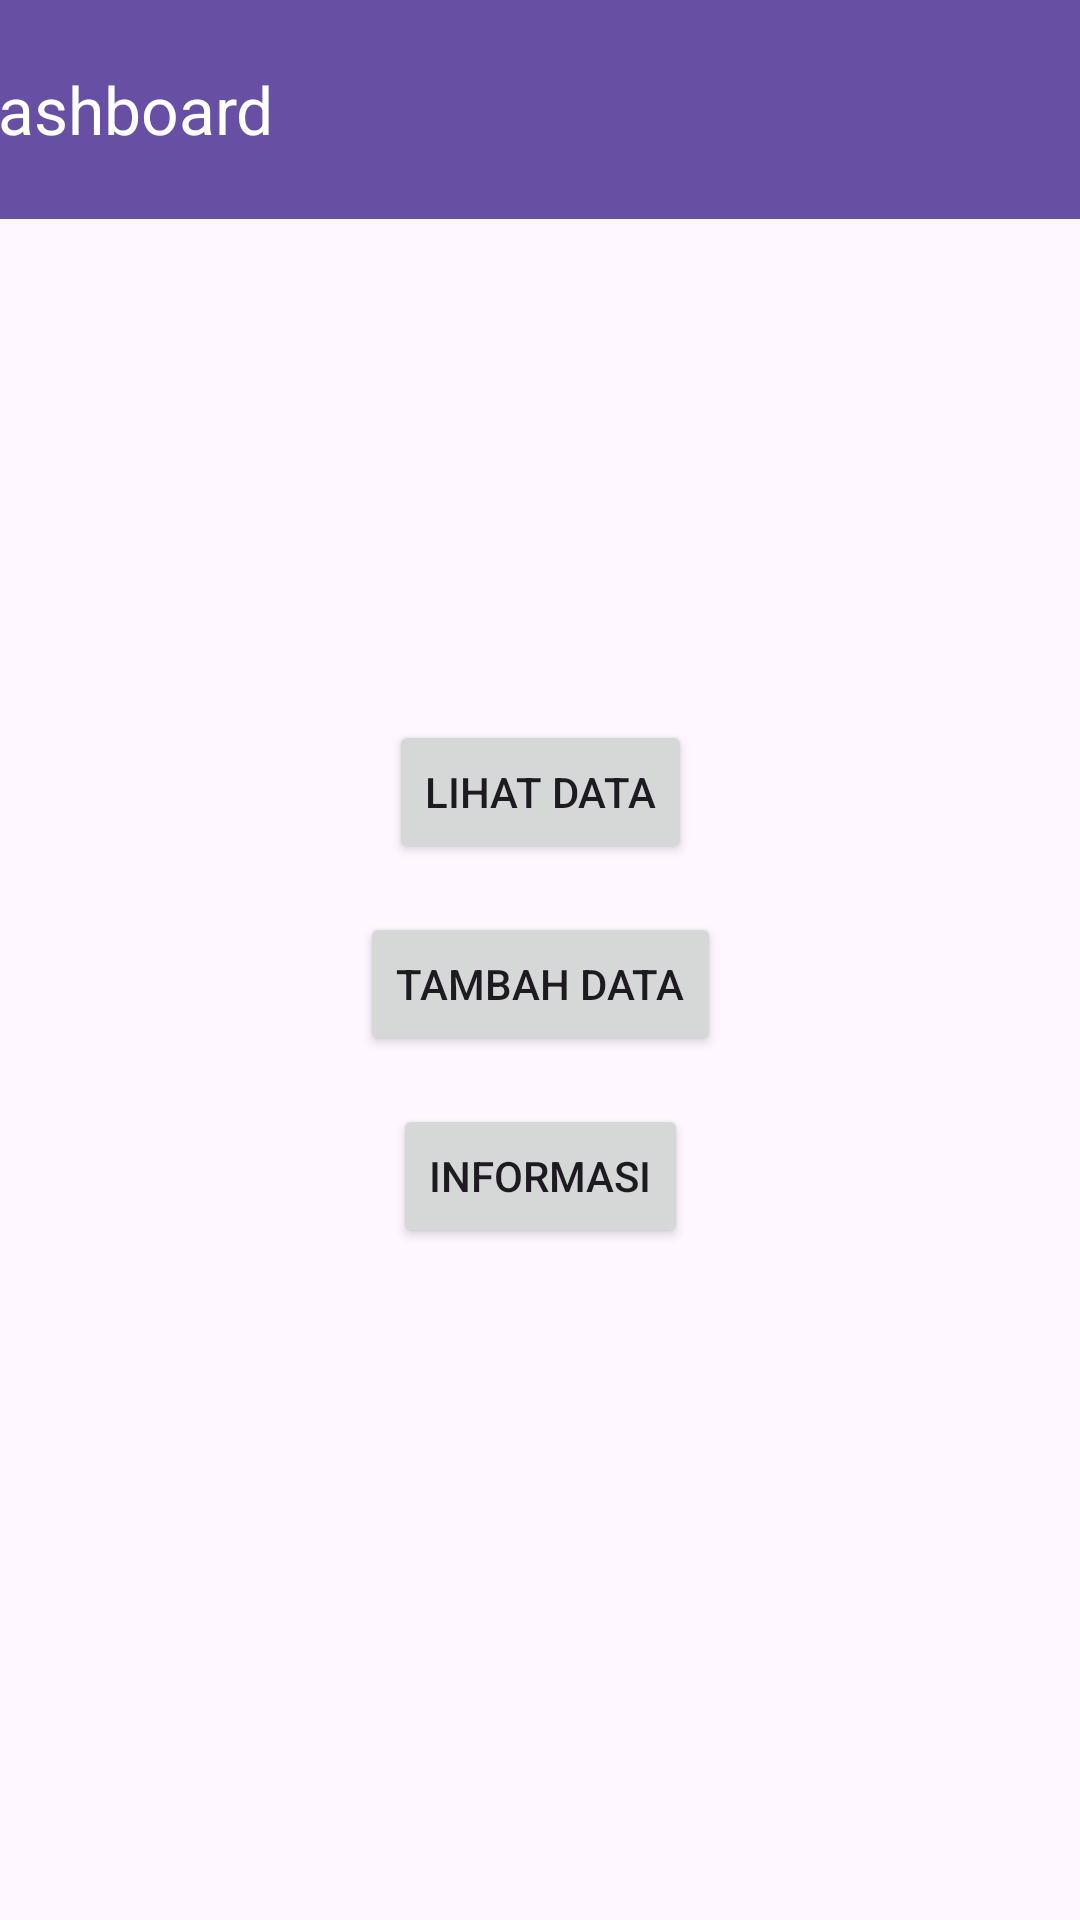

Reconstruct the res/layout file that produces this screen, plus the resources it refers to.
<!-- AndroidManifest.xml: application theme Base.Theme.MyProjectt -->
<!-- res/layout/activity_main.xml -->
<?xml version="1.0" encoding="utf-8"?>
<androidx.constraintlayout.widget.ConstraintLayout xmlns:android="http://schemas.android.com/apk/res/android"
    xmlns:app="http://schemas.android.com/apk/res-auto"
    xmlns:tools="http://schemas.android.com/tools"
    android:layout_width="match_parent"
    android:layout_height="match_parent"
    tools:context=".MainActivity">

    <LinearLayout
        android:id="@+id/buttonsLayout"
        android:layout_width="wrap_content"
        android:layout_height="wrap_content"
        android:orientation="vertical"
        android:gravity="center"
        app:layout_constraintTop_toTopOf="parent"
        app:layout_constraintBottom_toBottomOf="parent"
        app:layout_constraintStart_toStartOf="parent"
        app:layout_constraintEnd_toEndOf="parent">

        <ImageView
            android:layout_width="wrap_content"
            android:layout_height="wrap_content"
            android:src="@drawable/icon_mahasiswa"
            android:layout_gravity="center"
            android:layout_marginBottom="16dp" />

        <Button
            android:id="@+id/btnLihatData"
            android:layout_width="wrap_content"
            android:layout_height="wrap_content"
            android:text="Lihat Data" />

        <Button
            android:id="@+id/btnTambahData"
            android:layout_width="wrap_content"
            android:layout_height="wrap_content"
            android:text="Tambah Data"
            android:layout_marginTop="16dp" />

        <Button
            android:id="@+id/btnInformasi"
            android:layout_width="wrap_content"
            android:layout_height="wrap_content"
            android:text="Informasi"
            android:layout_marginTop="16dp" />

    </LinearLayout>

    <androidx.appcompat.widget.Toolbar
        android:id="@+id/toolbar"
        android:layout_width="423dp"
        android:layout_height="73dp"
        android:background="?attr/colorPrimary"
        android:minHeight="?attr/actionBarSize"
        android:theme="?attr/actionBarTheme"
        app:layout_constraintTop_toTopOf="parent"
        app:layout_constraintStart_toStartOf="parent"
        app:layout_constraintEnd_toEndOf="parent"
        app:title="Dashboard"
        app:titleTextColor="@color/white"
        tools:layout_editor_absoluteY="0dp" />

</androidx.constraintlayout.widget.ConstraintLayout>
<!-- resources referenced by this layout -->
<resources>
  <color name="white">#FFFFFFFF</color>
  <style name="Base.Theme.MyProjectt" parent="Theme.Material3.DayNight.NoActionBar">
          
          
      </style>
</resources>
